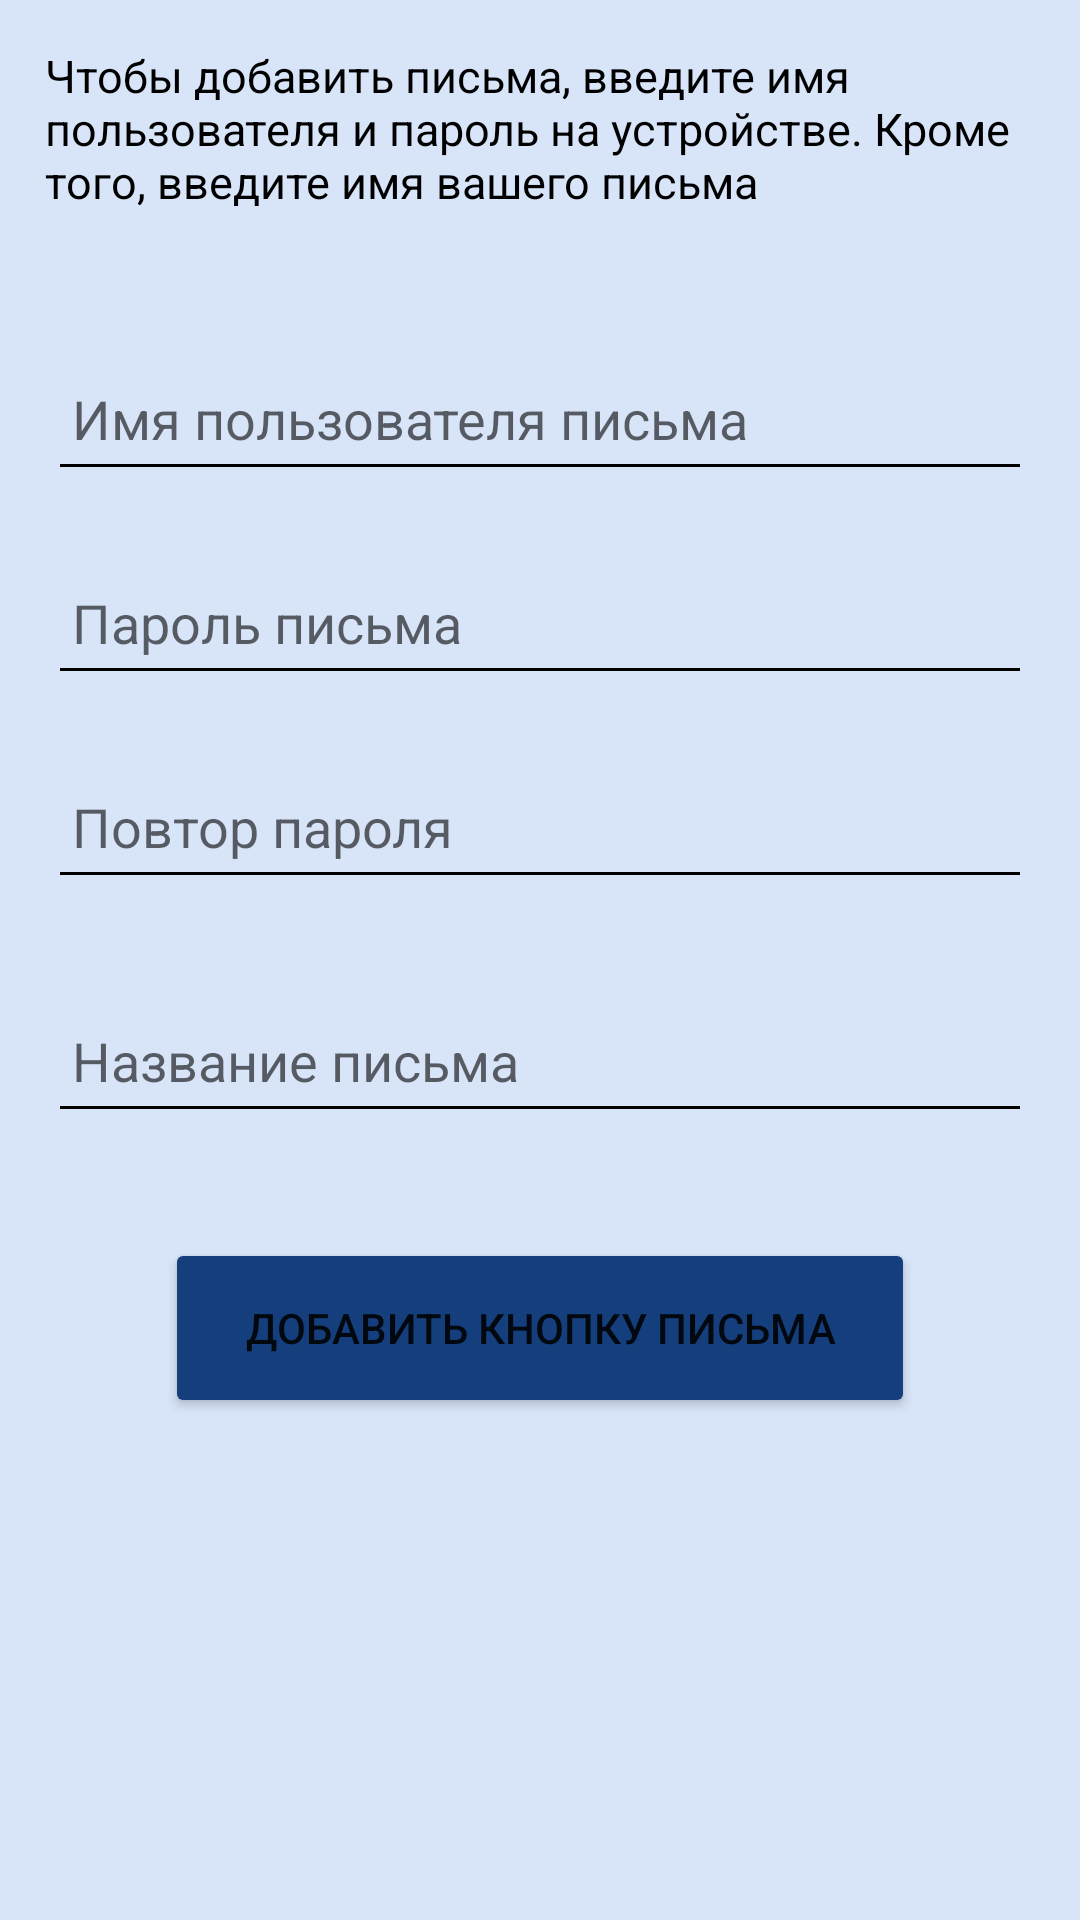

Write the Android layout XML for this screen, with the resource values it uses.
<!-- AndroidManifest.xml: application theme Theme.Mailbox -->
<!-- res/layout/activity_add_mailbox.xml -->
<?xml version="1.0" encoding="utf-8"?>
<androidx.constraintlayout.widget.ConstraintLayout xmlns:android="http://schemas.android.com/apk/res/android"
    xmlns:app="http://schemas.android.com/apk/res-auto"
    xmlns:tools="http://schemas.android.com/tools"
    android:layout_width="match_parent"
    android:layout_height="match_parent"
    tools:context=".ui.mailbox.home.AddMailboxActivity"
    android:background="@color/blue_light">


    <ProgressBar
        android:id="@+id/loadingProgressBar"
        android:layout_width="wrap_content"
        android:layout_height="wrap_content"
        android:layout_gravity="center"
        android:layout_marginStart="8dp"
        android:layout_marginTop="64dp"
        android:layout_marginEnd="8dp"
        android:layout_marginBottom="64dp"
        android:visibility="invisible"
        android:indeterminate="true"
        android:indeterminateTintMode="src_atop"
        android:indeterminateTint="@color/color_700"
        app:layout_constraintBottom_toBottomOf="parent"
        app:layout_constraintEnd_toEndOf="parent"
        app:layout_constraintStart_toStartOf="parent"
        app:layout_constraintTop_toTopOf="parent" />

    <LinearLayout
        android:id="@+id/linearLayout"
        android:layout_width="match_parent"
        android:layout_height="match_parent"
        android:orientation="vertical"
        app:layout_constraintBottom_toBottomOf="parent"
        app:layout_constraintEnd_toEndOf="parent"
        app:layout_constraintStart_toStartOf="parent"
        app:layout_constraintTop_toTopOf="parent">


        <TextView
            android:layout_width="match_parent"
            android:layout_height="wrap_content"
            android:padding="15dp"
            android:text="@string/add_mailbox_description"
            android:textColor="#000000"
            android:textSize="15sp" />

        <EditText
            android:id="@+id/editTextUsername"
            android:layout_width="match_parent"
            android:layout_height="wrap_content"
            android:layout_marginLeft="16dp"
            android:layout_marginRight="16dp"
            android:layout_marginTop="30dp"
            android:backgroundTint="@color/black"
            android:ems="10"
            android:hint="@string/mailbox_username"
            android:inputType="textPersonName"
            android:minHeight="48dp"
            android:padding="8dp"
            android:textColor="@color/black"
            android:textColorHighlight="#FFFFFF"
            android:textColorLink="#FFFFFF" />

        <TextView
            android:id="@+id/textViewWrongUsername"
            android:layout_width="match_parent"
            android:layout_height="wrap_content"
            android:layout_marginStart="20dp"
            android:text="@string/wrong_username"
            android:textColor="@color/error_input"
            android:textSize="12sp"
            android:visibility="gone" />

        <EditText
            android:id="@+id/editTextMailboxPassword"
            android:layout_width="match_parent"
            android:layout_height="wrap_content"
            android:layout_marginLeft="16dp"
            android:layout_marginRight="16dp"
            android:layout_marginTop="20dp"
            android:backgroundTint="@color/black"
            android:ems="10"
            android:hint="@string/mailbox_password"
            android:inputType="textPassword"
            android:minHeight="48dp"
            android:padding="8dp"
            android:textColor="@color/black"
            android:textColorHighlight="#FFFFFF"
            android:textColorLink="#FFFFFF" />

        <TextView
            android:id="@+id/textViewWrongMailboxPassword"
            android:layout_width="match_parent"
            android:layout_height="wrap_content"
            android:layout_marginStart="20dp"
            android:text="@string/wrong_password"
            android:textColor="@color/error_input"
            android:textSize="12sp"
            android:visibility="gone" />

        <EditText
            android:id="@+id/editTextRepeatPassword"
            android:layout_width="match_parent"
            android:layout_height="wrap_content"
            android:layout_marginLeft="16dp"
            android:layout_marginRight="16dp"
            android:layout_marginTop="20dp"
            android:backgroundTint="@color/black"
            android:ems="10"
            android:hint="@string/repeat_password"
            android:inputType="textPassword"
            android:minHeight="48dp"
            android:padding="8dp"
            android:textColor="@color/black"
            android:textColorHighlight="#FFFFFF"
            android:textColorLink="#FFFFFF" />

        <TextView
            android:id="@+id/textViewWrongMailboxRepeatPassword"
            android:layout_width="match_parent"
            android:layout_height="wrap_content"
            android:layout_marginStart="20dp"
            android:text="@string/wrong_repeat_password"
            android:textColor="@color/error_input"
            android:textSize="12sp"
            android:visibility="gone" />

        <EditText
            android:id="@+id/editTextMailboxName"
            android:layout_width="match_parent"
            android:layout_height="wrap_content"
            android:layout_marginLeft="16dp"
            android:layout_marginRight="16dp"
            android:layout_marginTop="30dp"
            android:backgroundTint="@color/black"
            android:ems="10"
            android:hint="@string/mailbox_name"
            android:inputType="textShortMessage"
            android:minHeight="48dp"
            android:padding="8dp"
            android:textColor="@color/black"
            android:textColorHighlight="#FFFFFF"
            android:textColorLink="#FFFFFF" />

        <TextView
            android:id="@+id/textViewWrongMailboxName"
            android:layout_width="match_parent"
            android:layout_height="wrap_content"
            android:layout_marginStart="20dp"
            android:text="@string/wrong_mailbox_name"
            android:textColor="@color/error_input"
            android:textSize="12sp"
            android:visibility="gone" />


        <Button
            android:id="@+id/addMailboxButton"
            android:layout_width="250dp"
            android:layout_height="60dp"
            android:layout_gravity="center"
            android:layout_marginTop="35dp"
            android:backgroundTint="@color/color_700"
            android:onClick="addMailboxOnClick"
            android:text="@string/add_mailbox_button"
            app:strokeColor="#FFFFFF"
            app:strokeWidth="2dp" />

    </LinearLayout>

</androidx.constraintlayout.widget.ConstraintLayout>
<!-- resources referenced by this layout -->
<resources>
  <color name="black">#FF000000</color>
  <color name="blue_light">#D8E4F8</color>
  <color name="color_700">@color/blue_dark</color>
  <color name="error_input">#B60909</color>
  <string name="add_mailbox_button">Добавить кнопку письма</string>
  <string name="add_mailbox_description">Чтобы добавить письма, введите имя пользователя и пароль на устройстве. Кроме того, введите имя вашего письма</string>
  <string name="mailbox_name">Название письма</string>
  <string name="mailbox_password">Пароль письма</string>
  <string name="mailbox_username">Имя пользователя письма</string>
  <string name="repeat_password">Повтор пароля</string>
  <string name="wrong_mailbox_name">Неверное имя пользователя письма</string>
  <string name="wrong_password">Введите правильный пароль</string>
  <string name="wrong_repeat_password">Неправильная проверка пароля</string>
  <string name="wrong_username">Неверное имя пользователя</string>
  <style name="Theme.Mailbox" parent="Theme.MaterialComponents.DayNight.DarkActionBar">
          
          <item name="colorPrimary">@color/blue_middle</item>
          <item name="colorPrimaryVariant">@color/blue_dark</item>
          <item name="colorOnPrimary">@color/white</item>
          
          <item name="colorSecondary">@color/blue_middle</item>
          <item name="colorSecondaryVariant">@color/blue_dark</item>
          <item name="colorOnSecondary">@color/black</item>
          
          <item name="android:statusBarColor" tools:targetApi="l">?attr/colorPrimaryVariant</item>
          
      </style>
  <color name="blue_dark">#153E7C</color>
  <color name="blue_middle">#4F9EF1</color>
  <color name="white">#FFFFFFFF</color>
</resources>
